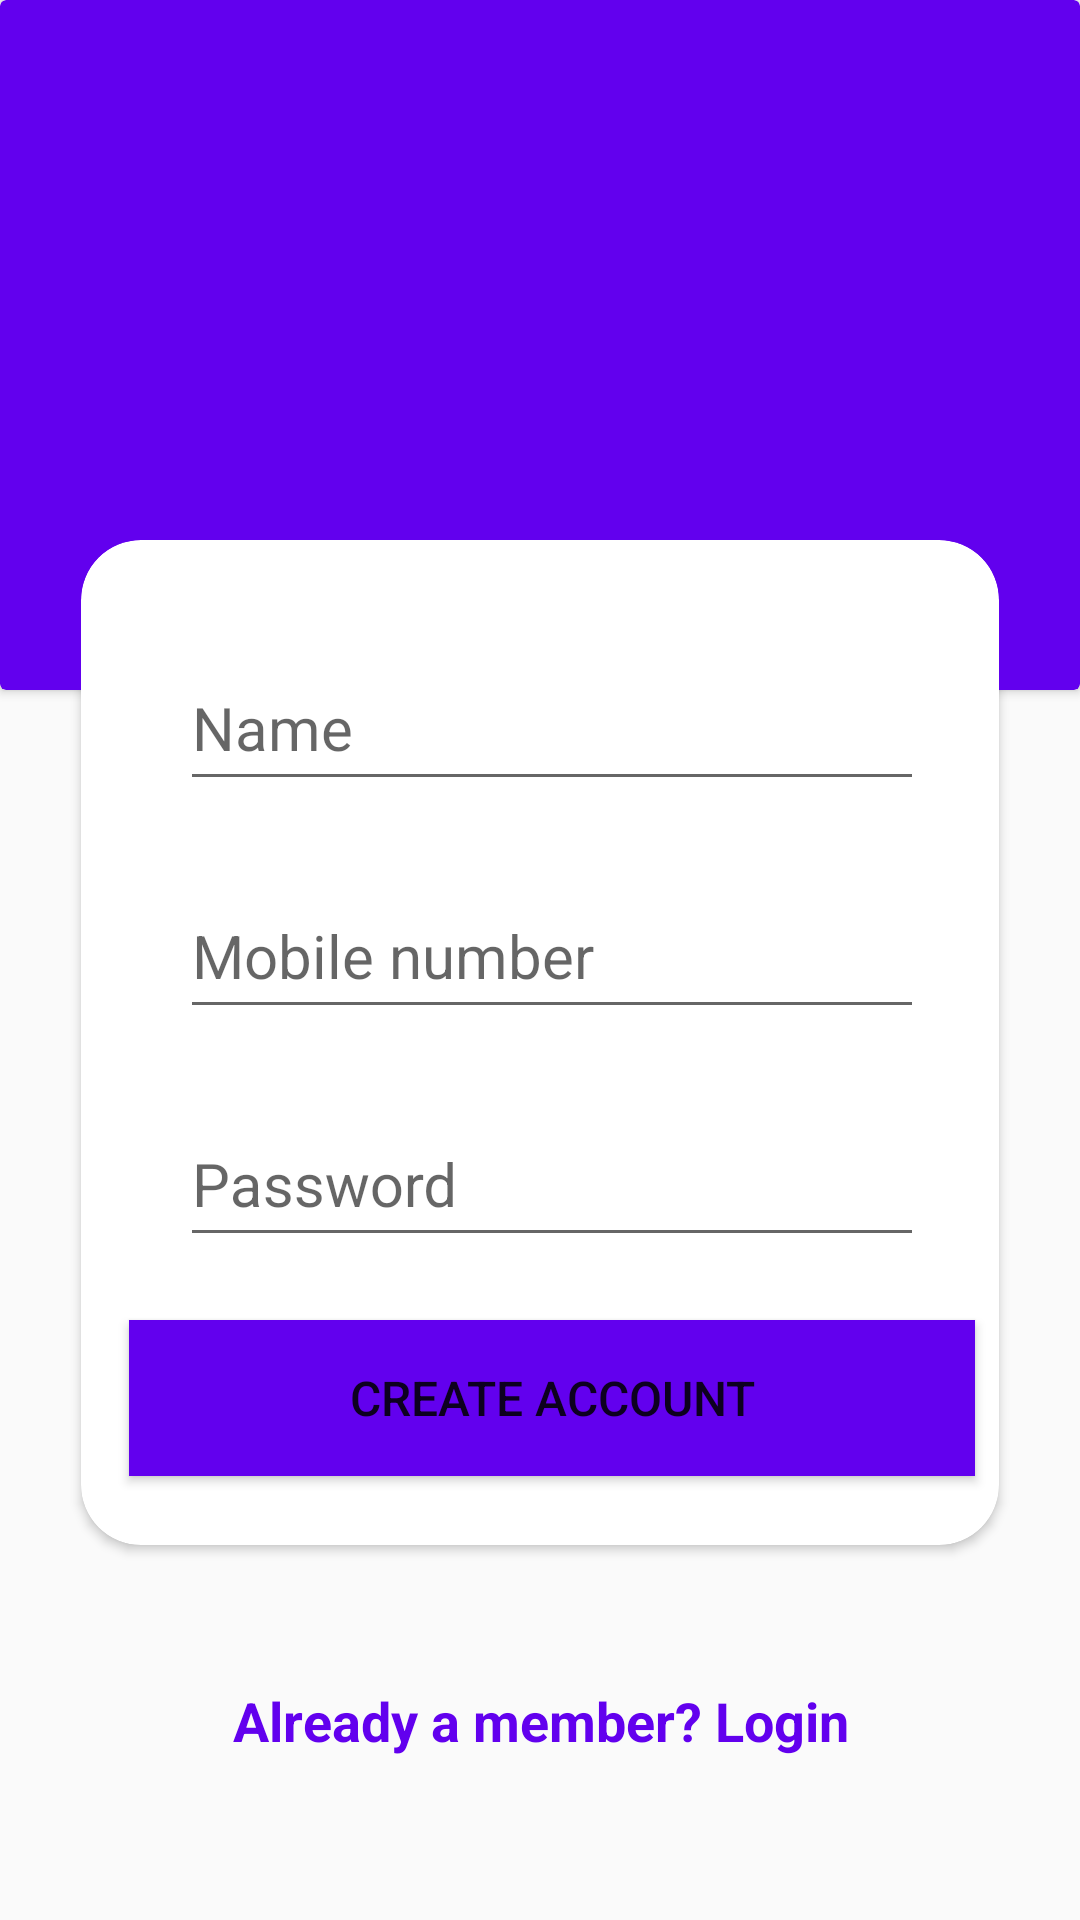

Layout XML and referenced resources for this Android screen:
<!-- AndroidManifest.xml: application theme AppTheme -->
<!-- res/layout/activity_sign_up.xml -->
<?xml version="1.0" encoding="utf-8"?>
<android.support.constraint.ConstraintLayout xmlns:android="http://schemas.android.com/apk/res/android"
    xmlns:app="http://schemas.android.com/apk/res-auto"
    xmlns:tools="http://schemas.android.com/tools"
    android:layout_width="fill_parent"
    android:layout_height="fill_parent"
    android:fitsSystemWindows="true">

    <android.support.v7.widget.CardView
        android:layout_width="match_parent"
        android:layout_height="230dp"
        android:layout_marginTop="0dp"
        app:layout_constraintTop_toTopOf="parent"
        android:backgroundTint="@color/design_default_color_primary">

    </android.support.v7.widget.CardView>

    <android.support.v7.widget.CardView
        android:id="@+id/card_signup"
        android:layout_width="306dp"
        android:layout_height="335dp"
        android:layout_marginStart="8dp"
        android:layout_marginLeft="8dp"
        android:layout_marginTop="180dp"
        android:layout_marginEnd="8dp"
        android:layout_marginRight="8dp"
        app:cardCornerRadius="20dp"
        app:layout_constraintEnd_toEndOf="parent"
        app:layout_constraintStart_toStartOf="parent"

        app:layout_constraintTop_toTopOf="parent">


        <android.support.constraint.ConstraintLayout
            android:id="@+id/constraint_layout3"
            android:layout_width="match_parent"
            android:layout_height="314dp"
            android:layout_marginStart="8dp"
            android:layout_marginLeft="8dp"
            android:layout_marginTop="8dp"
            android:layout_marginBottom="8dp"
            app:layout_constraintBottom_toBottomOf="parent"
            app:layout_constraintStart_toStartOf="parent"
            app:layout_constraintTop_toTopOf="parent">

            <android.support.design.widget.TextInputLayout
                android:id="@+id/name_layout"
                android:layout_width="252dp"
                android:layout_height="60dp"
                android:layout_marginStart="8dp"
                android:layout_marginLeft="8dp"
                android:layout_marginTop="16dp"
                android:layout_marginEnd="8dp"
                android:layout_marginRight="8dp"
                android:layout_weight="1"
                android:drawablePadding="10dp"
                android:ems="10"
                android:hint="Name"
                android:padding="2dp"
                app:layout_constraintEnd_toEndOf="parent"
                app:layout_constraintStart_toStartOf="parent"
                app:layout_constraintTop_toTopOf="parent">

                <android.support.design.widget.TextInputEditText
                    android:id="@+id/input_name"
                    android:layout_width="match_parent"
                    android:layout_height="50dp"
                    android:inputType="textCapWords"
                    android:textSize="20dp" />
            </android.support.design.widget.TextInputLayout>


            <android.support.design.widget.TextInputLayout
                android:id="@+id/number_layout"
                android:layout_width="252dp"
                android:layout_height="60dp"
                android:layout_marginStart="8dp"
                android:layout_marginLeft="8dp"
                android:layout_marginTop="16dp"
                android:layout_marginEnd="8dp"
                android:layout_marginRight="8dp"
                android:layout_marginBottom="8dp"
                android:layout_weight="1"
                android:drawablePadding="10dp"
                android:ems="10"
                android:hint="Mobile number"
                android:padding="2dp"
                app:layout_constraintEnd_toEndOf="@+id/name_layout"
                app:layout_constraintStart_toStartOf="@+id/name_layout"
                app:layout_constraintTop_toBottomOf="@+id/name_layout">

                <android.support.design.widget.TextInputEditText
                    android:id="@+id/input_phone"
                    android:layout_width="match_parent"
                    android:layout_height="50dp"
                    android:inputType="phone"
                    android:textSize="20dp" />
            </android.support.design.widget.TextInputLayout>

            
            <android.support.design.widget.TextInputLayout
                android:id="@+id/password_layout"
                android:layout_width="252dp"
                android:layout_height="60dp"
                android:layout_marginStart="8dp"
                android:layout_marginLeft="8dp"
                android:layout_marginTop="16dp"
                android:layout_marginEnd="8dp"
                android:layout_marginRight="8dp"
                android:layout_marginBottom="8dp"
                android:layout_weight="1"
                android:drawablePadding="10dp"
                android:ems="10"
                android:hint="Password"
                android:padding="2dp"
                app:layout_constraintEnd_toEndOf="@id/number_layout"
                app:layout_constraintStart_toStartOf="@id/number_layout"
                app:layout_constraintTop_toBottomOf="@id/number_layout">

                <android.support.design.widget.TextInputEditText
                    android:id="@+id/input_password"
                    android:layout_width="match_parent"
                    android:layout_height="50dp"
                    android:inputType="textPassword"
                    android:textSize="20dp" />

            </android.support.design.widget.TextInputLayout>

            <android.support.v7.widget.AppCompatButton
                android:id="@+id/btn_signup"
                android:layout_width="match_parent"
                android:layout_height="52dp"
                android:layout_marginStart="8dp"
                android:layout_marginLeft="8dp"
                android:layout_marginTop="24dp"
                android:layout_marginEnd="8dp"
                android:layout_marginRight="8dp"
                android:background="@color/design_default_color_primary"
                android:padding="12dp"
                android:text="Create Account"
                android:textSize="16dp"
                android:textColor="@color/common_google_signin_btn_text_dark_pressed"
                app:layout_constraintEnd_toEndOf="parent"
                app:layout_constraintStart_toStartOf="parent"
                app:layout_constraintTop_toBottomOf="@id/password_layout" />
        </android.support.constraint.ConstraintLayout>

    </android.support.v7.widget.CardView>

    <TextView
        android:id="@+id/link_login"
        android:layout_width="260dp"
        android:layout_height="45dp"
        android:layout_marginStart="8dp"
        android:layout_marginLeft="8dp"
        android:layout_marginEnd="8dp"
        android:layout_marginRight="8dp"
        android:layout_marginBottom="8dp"
        android:gravity="center"
        android:textStyle="bold"
        android:textColor="@color/design_default_color_primary"
        android:text="Already a member? Login"
        android:textSize="18dip"
        app:layout_constraintBottom_toBottomOf="parent"
        app:layout_constraintEnd_toEndOf="parent"
        app:layout_constraintStart_toStartOf="parent"
        app:layout_constraintTop_toBottomOf="@+id/card_signup" />

</android.support.constraint.ConstraintLayout>
<!-- resources referenced by this layout -->
<resources>
  <style name="AppTheme" parent="Theme.AppCompat.Light.NoActionBar">
          
      </style>
</resources>
